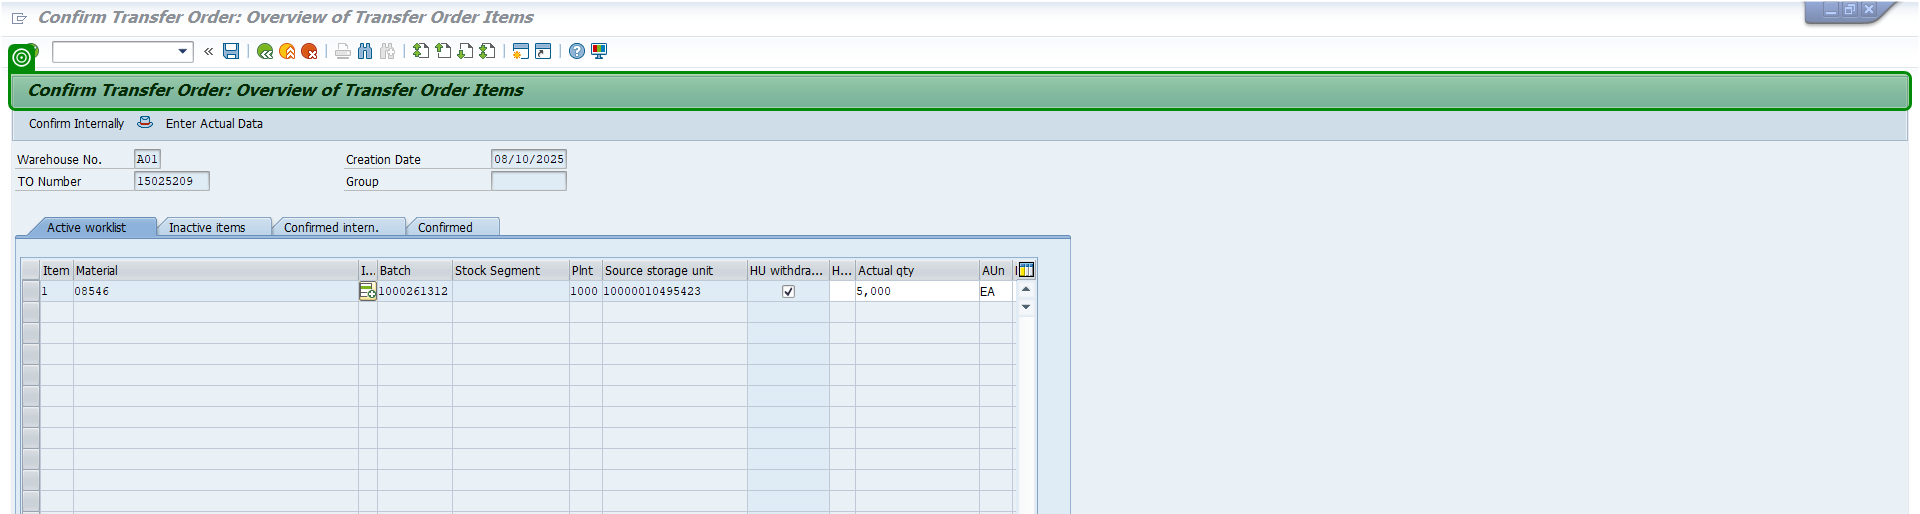
Task: A modular and scalable test automation framework designed to validate SAP T-code workflows (e.g., VA01, VL01N, VF01) using screen-wise, reusable components. The framework supports multiple document types (e.g., OR, RE, CR), enables data-driven execution, captures dynamic outputs like document numbers, and includes robust error handling with clear logging and screenshots. Structured for easy maintenance and extension, it facilitates end-to-end regression testing and can integrate with CI/CD tools
Workflow: ConfirmTransferOrder_ItemOverview

Step 1: check 'Confirm Transfer'

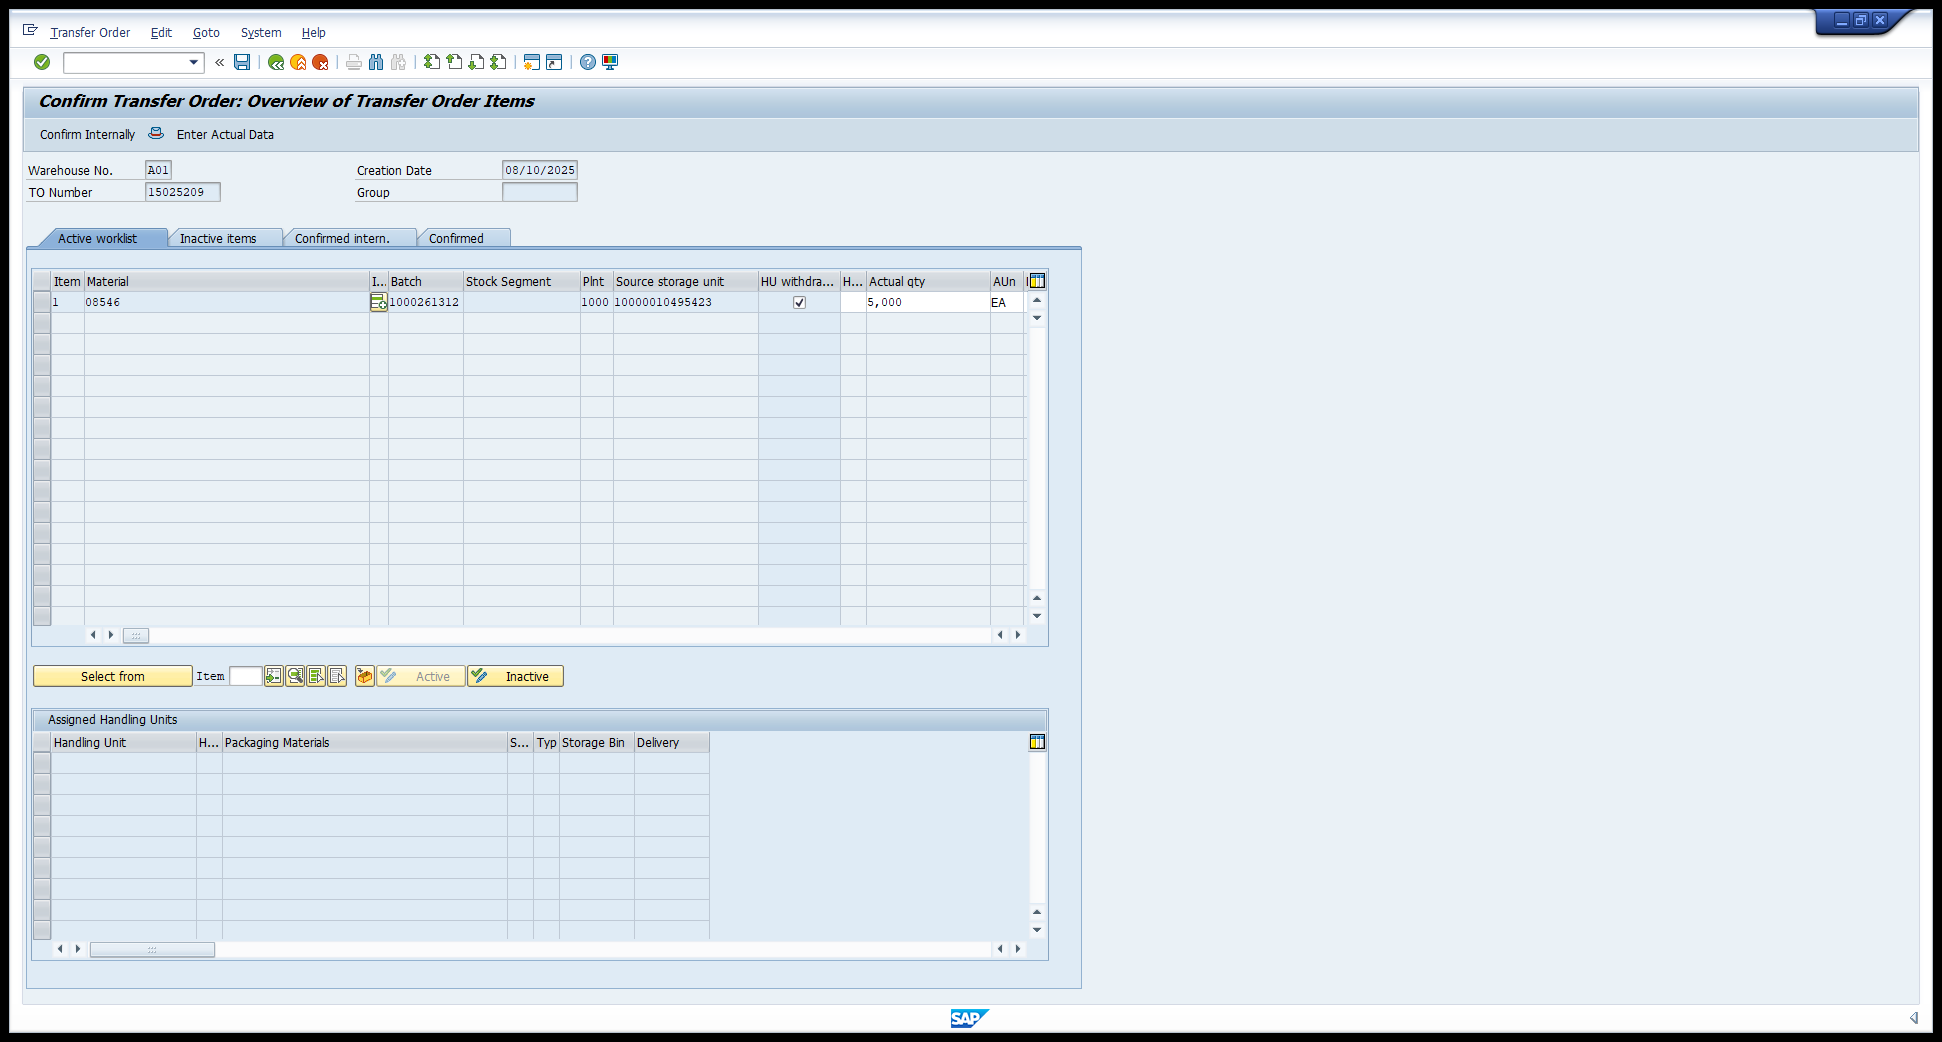
Step 2: Use Application: Confirm Transfer Order: Overview of Transfer Order Items on the element in window 'Confirm Transfer Order: Overview of Transfer Order Items' (saplogon.exe)

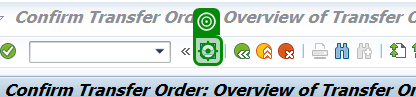
Step 3: click

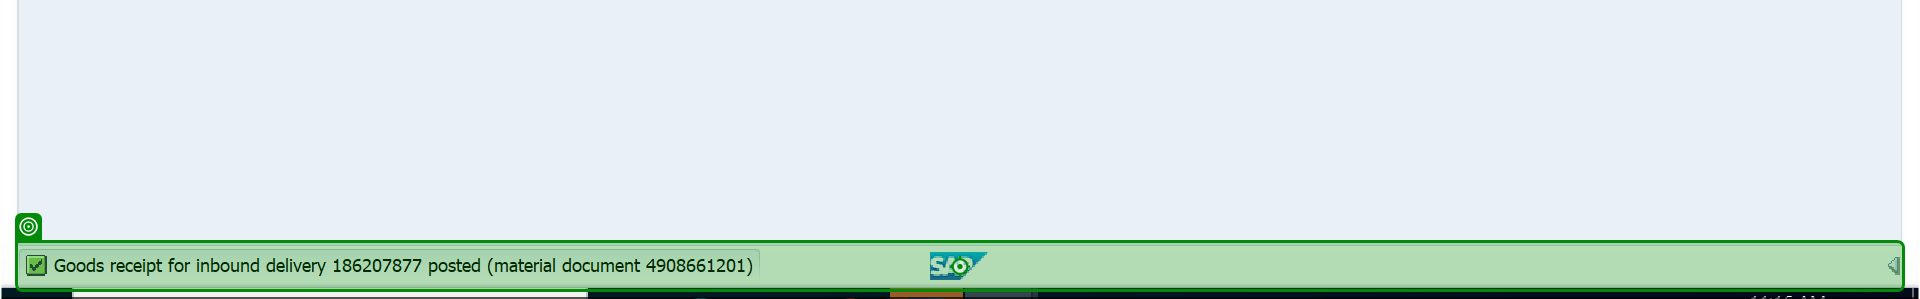
Step 4: Read Status Bar on 'sbar'